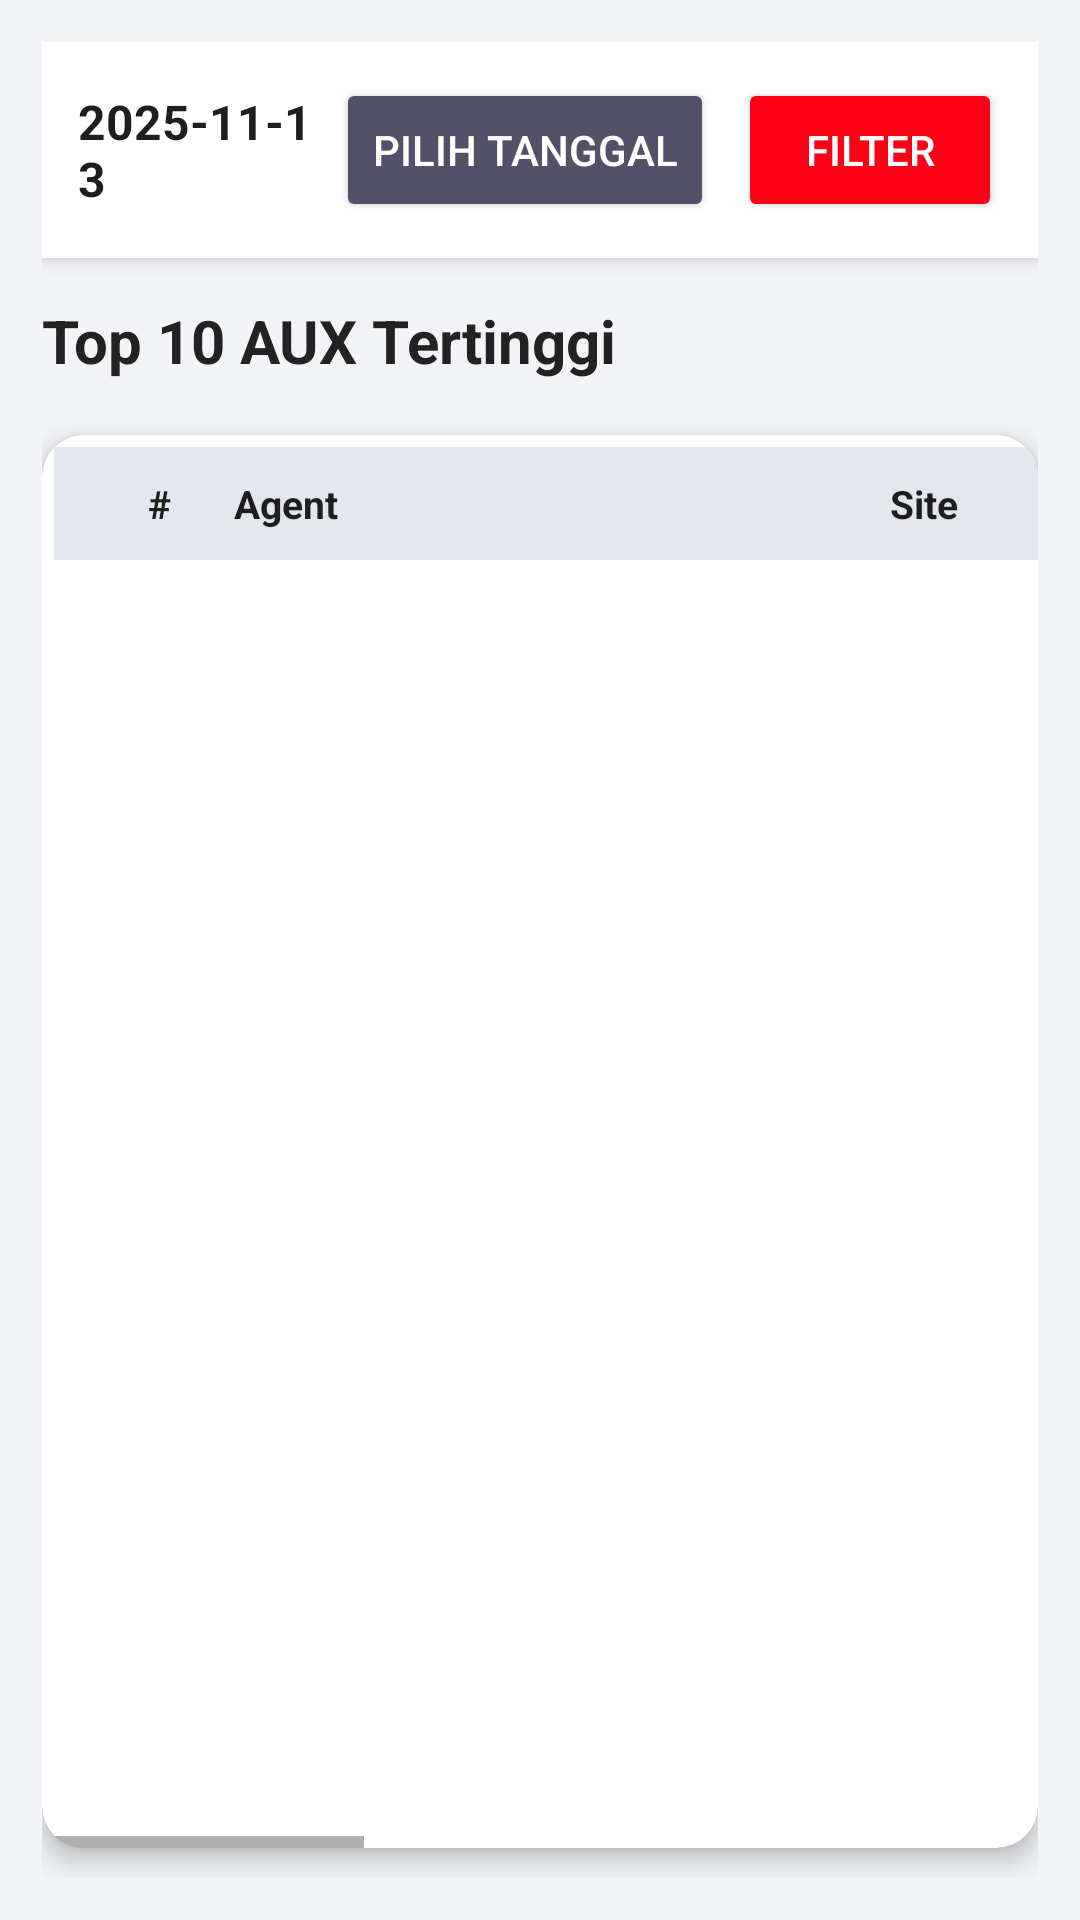

This screen was rendered from an Android layout file. Write that file and the resources it references.
<!-- AndroidManifest.xml: application theme Theme.Monitoring -->
<!-- res/layout/fragment_aux.xml -->
<?xml version="1.0" encoding="utf-8"?>
<LinearLayout xmlns:android="http://schemas.android.com/apk/res/android"
    xmlns:app="http://schemas.android.com/apk/res-auto"
    android:orientation="vertical"
    android:padding="14dp"
    android:background="#F2F4F7"
    android:layout_width="match_parent"
    android:layout_height="match_parent">

    
    <LinearLayout
        android:orientation="horizontal"
        android:background="@android:color/white"
        android:padding="12dp"
        android:elevation="4dp"
        android:gravity="center_vertical"
        android:layout_marginBottom="14dp"
        android:layout_width="match_parent"
        android:layout_height="wrap_content"
        android:backgroundTint="#FFFFFF"
        android:clipToPadding="false">

        <TextView
            android:id="@+id/tvSelectedDate"
            android:text="2025-11-13"
            android:textSize="16sp"
            android:textStyle="bold"
            android:textColor="#1E1E1E"
            android:layout_weight="1"
            android:layout_width="0dp"
            android:layout_height="wrap_content" />

        <Button
            android:id="@+id/btnPilihTanggal"
            android:text="Pilih Tanggal"
            android:textColor="@android:color/white"
            android:backgroundTint="@color/text_primary"
            android:elevation="4dp"
            android:layout_width="wrap_content"
            android:layout_height="wrap_content" />

        <Button
            android:id="@+id/btnFilter"
            android:text="Filter"
            android:textColor="@android:color/white"
            android:backgroundTint="@color/primary"
            android:elevation="4dp"
            android:layout_width="wrap_content"
            android:layout_height="wrap_content"
            android:layout_marginStart="8dp" />
    </LinearLayout>

    
    <TextView
        android:id="@+id/tvTitleAux"
        android:text="Top 10 AUX Tertinggi"
        android:textStyle="bold"
        android:textSize="20sp"
        android:textColor="#222222"
        android:paddingBottom="10dp"
        android:layout_marginBottom="8dp"
        android:layout_width="wrap_content"
        android:layout_height="wrap_content" />

    
    <androidx.cardview.widget.CardView
        android:layout_width="match_parent"
        android:layout_height="0dp"
        android:layout_weight="1"
        android:layout_marginBottom="10dp"
        app:cardCornerRadius="14dp"
        app:cardElevation="5dp"
        android:backgroundTint="@android:color/white">

        <HorizontalScrollView
            android:layout_width="match_parent"
            android:layout_height="match_parent"
            android:scrollbars="horizontal">

            <LinearLayout
                android:orientation="vertical"
                android:padding="4dp"
                android:layout_width="wrap_content"
                android:layout_height="match_parent">

                
                <LinearLayout
                    android:orientation="horizontal"
                    android:padding="10dp"
                    android:background="#E3E7ED"
                    android:layout_width="wrap_content"
                    android:layout_height="wrap_content">

                    <TextView
                        android:text="#"
                        android:textStyle="bold"
                        android:layout_width="50dp"
                        android:gravity="center"
                        android:textColor="#1E1E1E"
                        android:textSize="13sp"
                        android:layout_height="wrap_content" />

                    <TextView
                        android:text="Agent"
                        android:textStyle="bold"
                        android:layout_width="190dp"
                        android:textColor="#1E1E1E"
                        android:textSize="13sp"
                        android:layout_height="wrap_content" />

                    <TextView
                        android:text="Site"
                        android:textStyle="bold"
                        android:layout_width="80dp"
                        android:gravity="center"
                        android:textColor="#1E1E1E"
                        android:textSize="13sp"
                        android:layout_height="wrap_content" />

                    <TextView
                        android:text="Ist1"
                        android:textStyle="bold"
                        android:layout_width="80dp"
                        android:gravity="center"
                        android:textColor="#1E1E1E"
                        android:textSize="13sp"
                        android:layout_height="wrap_content" />

                    <TextView
                        android:text="Ist2"
                        android:textStyle="bold"
                        android:layout_width="80dp"
                        android:gravity="center"
                        android:textColor="#1E1E1E"
                        android:textSize="13sp"
                        android:layout_height="wrap_content" />

                    <TextView
                        android:text="Ist3"
                        android:textStyle="bold"
                        android:layout_width="80dp"
                        android:gravity="center"
                        android:textColor="#1E1E1E"
                        android:textSize="13sp"
                        android:layout_height="wrap_content" />

                    <TextView
                        android:text="Toilet"
                        android:textStyle="bold"
                        android:layout_width="80dp"
                        android:gravity="center"
                        android:textColor="#1E1E1E"
                        android:textSize="13sp"
                        android:layout_height="wrap_content" />

                    <TextView
                        android:text="Ibadah"
                        android:textStyle="bold"
                        android:layout_width="80dp"
                        android:gravity="center"
                        android:textColor="#1E1E1E"
                        android:textSize="13sp"
                        android:layout_height="wrap_content" />

                    <TextView
                        android:text="Total"
                        android:textStyle="bold"
                        android:layout_width="80dp"
                        android:gravity="center"
                        android:textColor="#1E1E1E"
                        android:textSize="13sp"
                        android:layout_height="wrap_content" />

                    <TextView
                        android:text="Status"
                        android:textStyle="bold"
                        android:layout_width="100dp"
                        android:gravity="center"
                        android:textColor="#1E1E1E"
                        android:textSize="13sp"
                        android:layout_height="wrap_content" />

                    <TextView
                        android:text="Aksi"
                        android:textStyle="bold"
                        android:layout_width="100dp"
                        android:gravity="center"
                        android:textColor="#1E1E1E"
                        android:textSize="13sp"
                        android:layout_height="wrap_content" />
                </LinearLayout>

                
                <androidx.recyclerview.widget.RecyclerView
                    android:id="@+id/recyclerAux"
                    android:layout_width="wrap_content"
                    android:layout_height="match_parent"
                    android:paddingTop="8dp"
                    android:paddingBottom="8dp" />

            </LinearLayout>
        </HorizontalScrollView>
    </androidx.cardview.widget.CardView>

</LinearLayout>
<!-- resources referenced by this layout -->
<resources>
  <color name="primary">#fd0015</color>
  <color name="text_primary">#535069</color>
  <style name="Theme.Monitoring" parent="Theme.MaterialComponents.DayNight.NoActionBar">
          
          <item name="colorPrimary">@color/red</item>
          <item name="colorPrimaryVariant">@color/red</item>
          <item name="colorOnPrimary">@color/white</item>
          
          <item name="colorSecondary">@color/teal_200</item>
          <item name="colorSecondaryVariant">@color/teal_700</item>
          <item name="colorOnSecondary">@color/black</item>
          
          <item name="android:statusBarColor">?attr/colorPrimaryVariant</item>
          
      </style>
  <color name="red">#fd0015</color>
  <color name="white">#FFFFFFFF</color>
  <color name="teal_200">#FF03DAC5</color>
  <color name="teal_700">#FF018786</color>
  <color name="black">#FF000000</color>
</resources>
